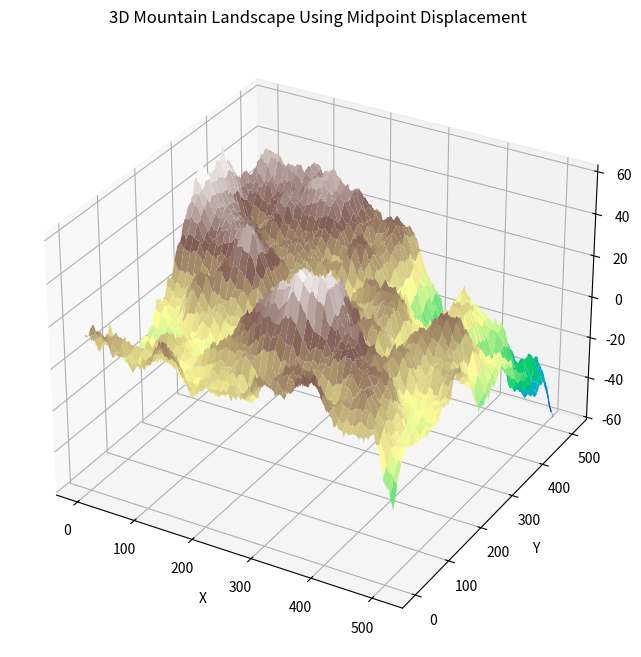

Reproduce this figure in Python.
import numpy as np
import matplotlib.pyplot as plt
from mpl_toolkits.mplot3d import Axes3D
import random


def random_disp(scale):
    """Generates a random displacement based on the scale."""
    return random.uniform(-scale, scale)


def midpoint_displacement_3d(size, roughness, scale):
    """
    Generates a 3D height map for mountains using midpoint displacement.

    Parameters:
        size (int): The size of the grid (size x size).
        roughness (float): Roughness factor for the mountain (higher = rougher).
        scale (float): Initial scale of the random displacement.

    Returns:
        np.ndarray: A 2D array representing the height map of the mountains.
    """
    # Create an empty height map
    height_map = np.zeros((size, size))

    # Set the corners
    height_map[0, 0] = random_disp(scale)
    height_map[0, size - 1] = random_disp(scale)
    height_map[size - 1, 0] = random_disp(scale)
    height_map[size - 1, size - 1] = random_disp(scale)

    step_size = size - 1

    while step_size > 1:
        half_step = step_size // 2

        # Diamond step
        for y in range(0, size - 1, step_size):
            for x in range(0, size - 1, step_size):
                avg = (height_map[y][x] +
                       height_map[y + step_size][x] +
                       height_map[y][x + step_size] +
                       height_map[y + step_size][x + step_size]) / 4.0
                height_map[y + half_step][x + half_step] = avg + random_disp(scale)

        # Square step
        for y in range(0, size, half_step):
            for x in range((y + half_step) % step_size, size, step_size):
                avg = 0
                count = 0
                if x - half_step >= 0:
                    avg += height_map[y][x - half_step]
                    count += 1
                if x + half_step < size:
                    avg += height_map[y][x + half_step]
                    count += 1
                if y - half_step >= 0:
                    avg += height_map[y - half_step][x]
                    count += 1
                if y + half_step < size:
                    avg += height_map[y + half_step][x]
                    count += 1
                height_map[y][x] = (avg / count) + random_disp(scale)

        # Reduce the scale for next iteration
        scale *= roughness
        step_size //= 2

    return height_map


# Parameters
size = 513  # Size of the height map (must be 2^n + 1)
roughness = 0.5  # Roughness factor (lower values = smoother)
scale = 100  # Initial displacement scale

# Generate the height map
height_map = midpoint_displacement_3d(size, roughness, scale)

# Create a meshgrid for plotting
x = np.linspace(0, size - 1, size)
y = np.linspace(0, size - 1, size)
x, y = np.meshgrid(x, y)

# Plotting the 3D mountain
fig = plt.figure(figsize=(12, 8))
ax = fig.add_subplot(111, projection='3d')
ax.plot_surface(x, y, height_map, cmap='terrain', edgecolor='none')
ax.set_title('3D Mountain Landscape Using Midpoint Displacement')
ax.set_xlabel('X')
ax.set_ylabel('Y')
ax.set_zlabel('Height')
plt.show()
